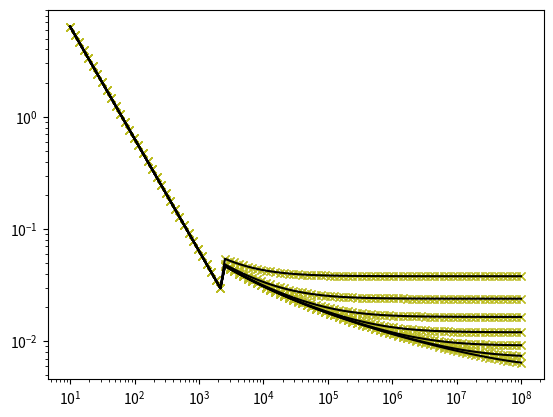

This figure's Python source:
# -*- coding: utf-8 -*-
"""
Created on Mon Feb 24 15:17:00 2020

[redacted]
"""
import numpy as np
from scipy.optimize import fsolve
#%%Functions
#dh hydraulic diameter (m)
#e roughness (m)
#Re reynolds number
def f(dh,e,Re): #turbulent
    if Re > 2300:
        f = (-1.8*np.log10(((e/dh)/3.7)**1.11+(6.9/Re)))**(-2)
    else: #laminar
        f = 64/Re
    return f

def f_colebrook(dh,e,Re):
    if Re > 2300:
        def func(f_init):
            return 1/np.sqrt(f_init) + 2*np.log(e/3.7/dh +2.51/Re/np.sqrt(f_init))
        f_val = fsolve(func,f(dh,e,Re))
    else: #laminar
        f_val = 64/Re
    return f_val
    
if __name__ == "__main__":

    import matplotlib.pyplot as plt

    e_range = np.logspace(-2,-6,7)
    Re_range = np.logspace(1,8,100)
    d = 1
    funcs = [f,f_colebrook]
    soln = np.zeros((len(funcs)+1,len(e_range),len(Re_range)))
    for ii in range(len(funcs)):
        for jj in range(len(e_range)):
            for kk in range(len(Re_range)):
                soln[ii,jj,kk] = funcs[ii](d,e_range[jj],Re_range[kk])
#%%  
    for ii in range(len(funcs)):
        for jj in range(len(e_range)):
            plt.loglog(Re_range,soln[ii,jj,:],'x',color = 'tab:olive')
   
    for jj in range(len(e_range)):
        for kk in range(len(Re_range)):
                soln[len(funcs),jj,kk] = np.average(soln[:,jj,kk])
    for jj in range(len(e_range)):
            plt.loglog(Re_range,soln[0,jj,:],'-', color ='black')
    plt.savefig('friction factor.png')


    



# %%
